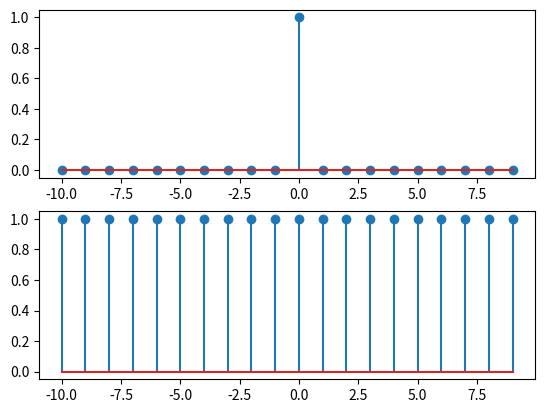

The script that saved this image:
# -*- coding: utf-8 -*-
"""
Created on Mon Aug  5 21:23:20 2019

[redacted]
"""

import numpy as np
import matplotlib.pyplot as plt

N = 1

ft = []

a = np.arange(-10,10,1)
b = np.zeros(len(a))
ind = np.where(a==0)
b[ind] = 1

plt.subplot(2,1,1)
plt.stem(a,b)

w = np.pi/N

def DTFT(a):
    a = np.asarray(a)
    for k in range(len(a)):
        temp = 0
        for n in range(len(a)):
            xn = a[n]
            exp = np.exp(-2j*w*n*k)
            temp += xn*exp
            
        ft.append(temp)
    return ft

result = DTFT(b)

plt.subplot(2,1,2)
plt.stem(a,result)
plt.show()